Photos from the image-classification dataset "data" in the GitHub repository wds-dxh/ai-for-desk-lamp. Its 3 classes are: down, phone, right.

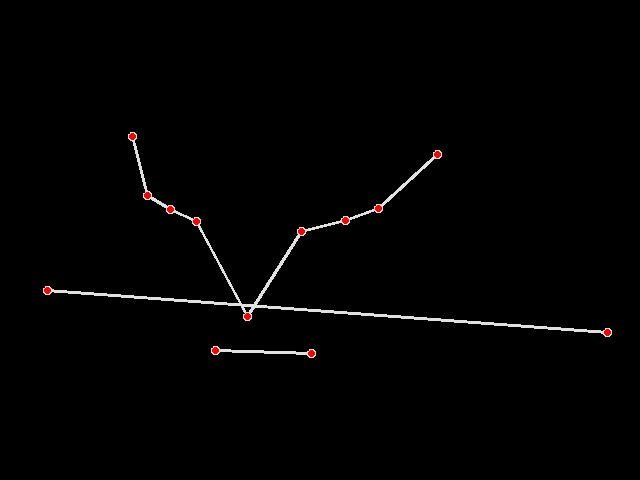
Label: down

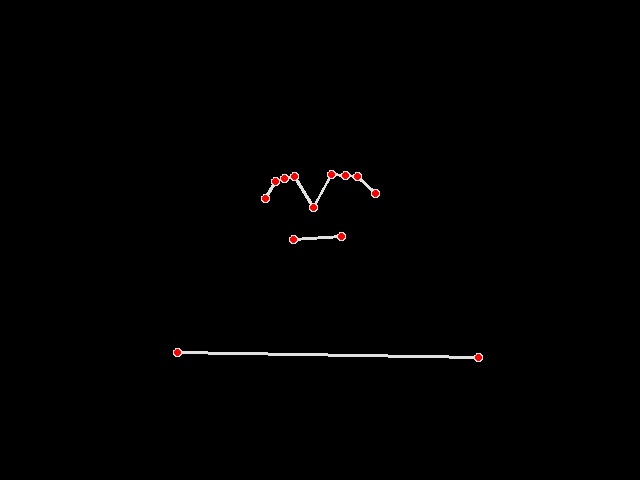
Label: right

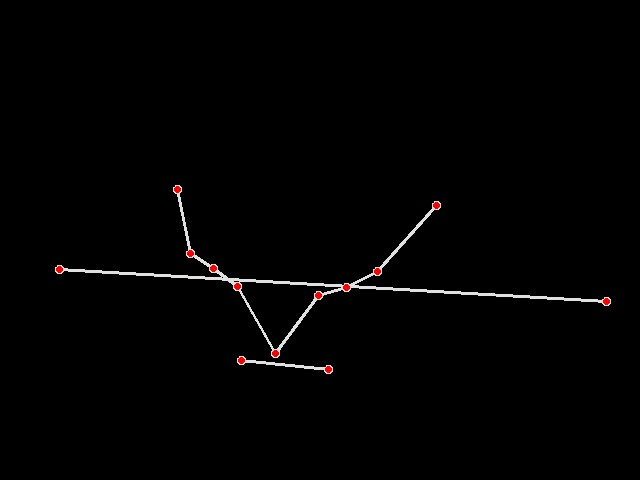
Label: down

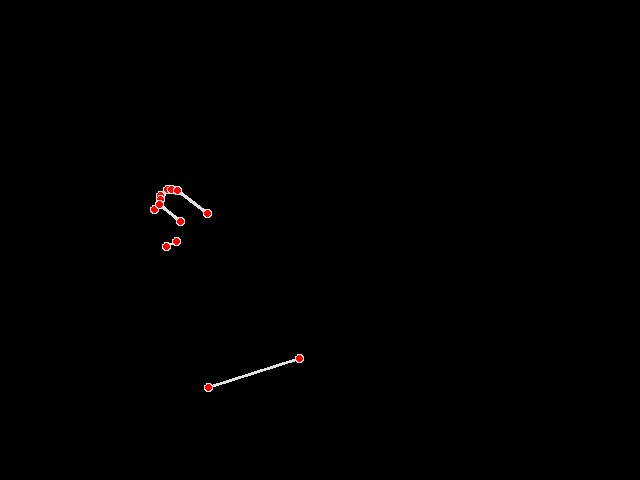
Label: phone

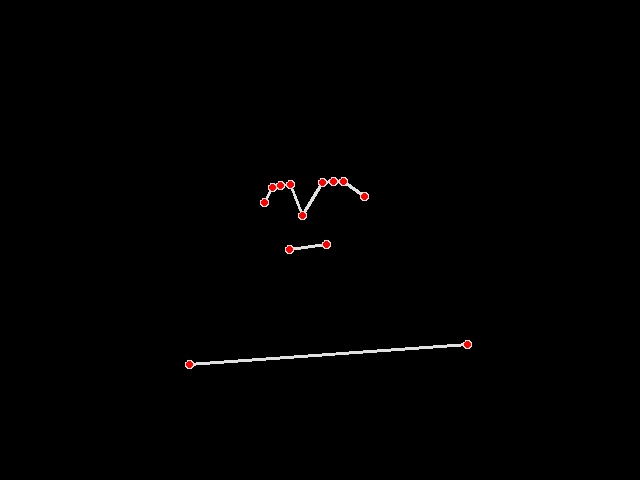
Label: right

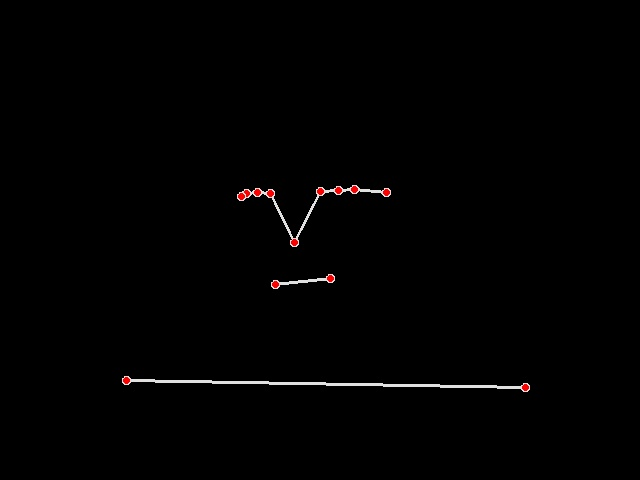
Label: right
